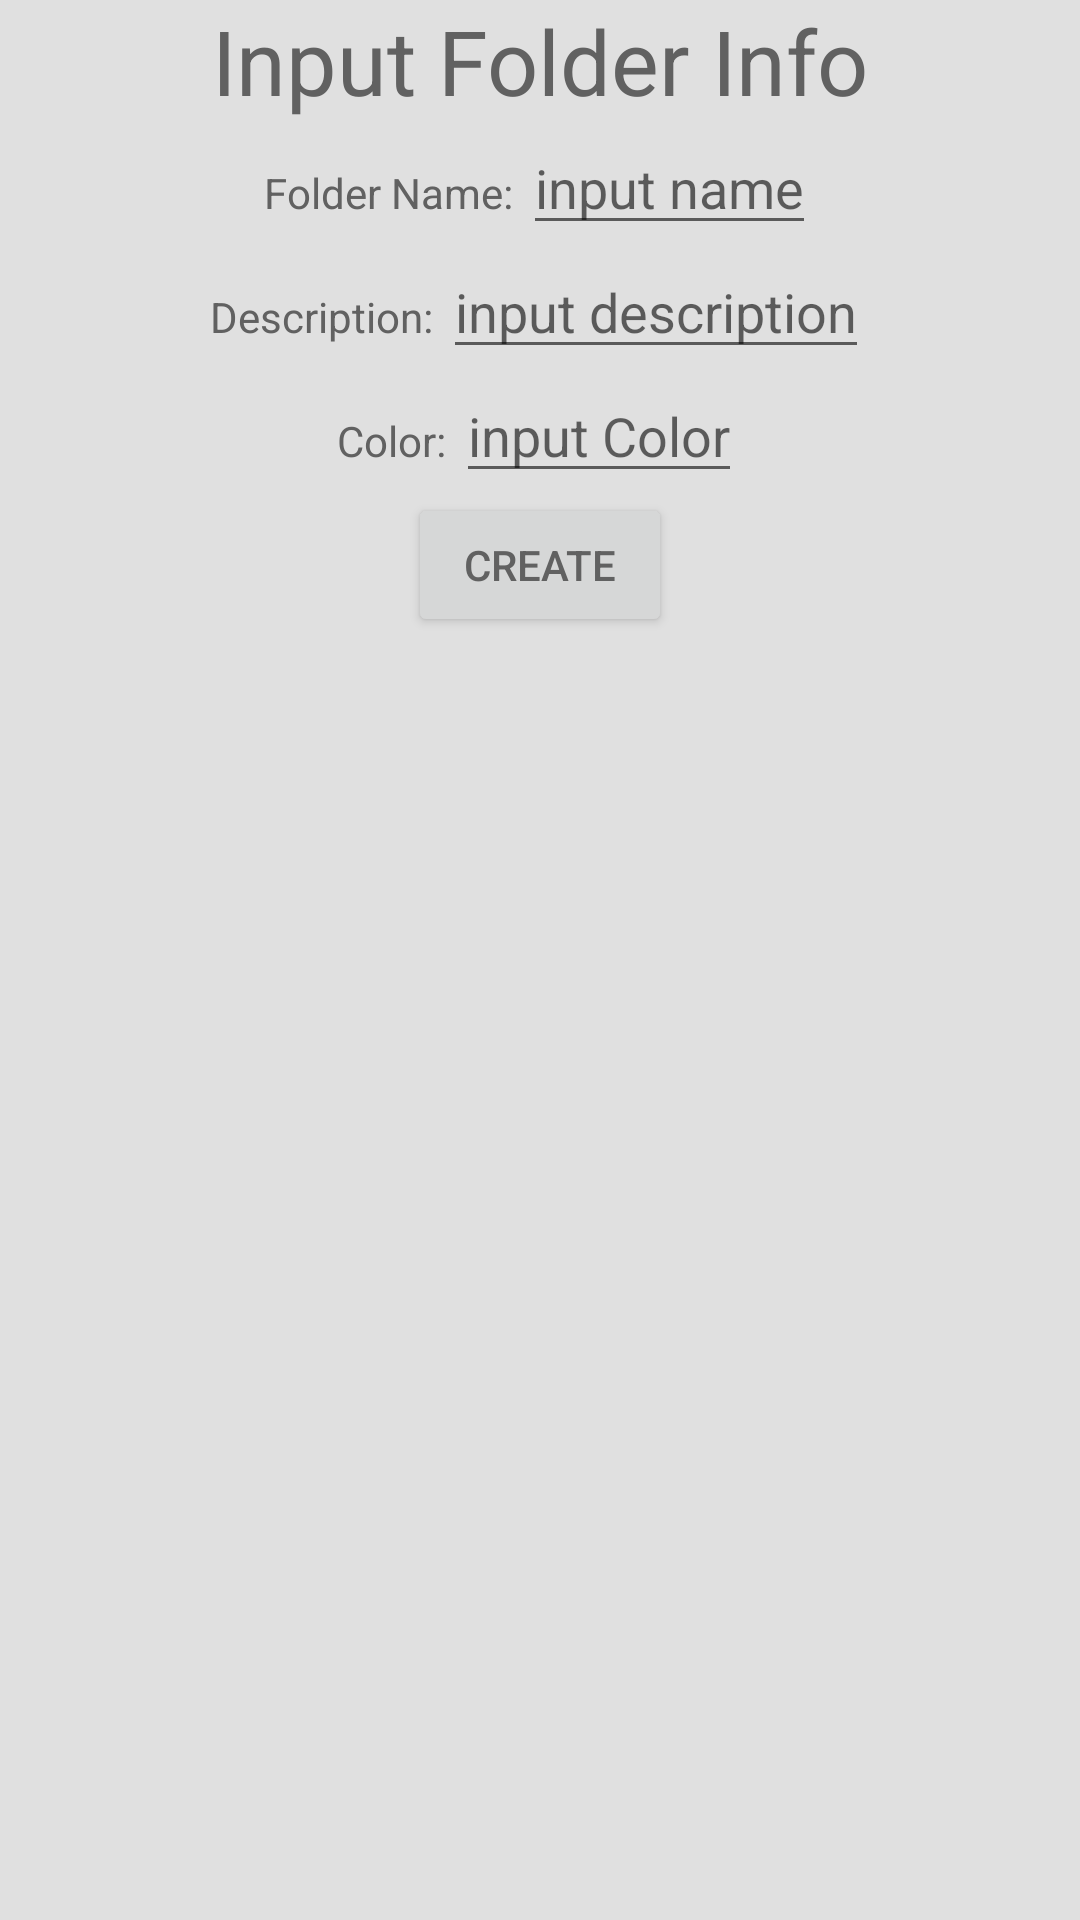

Layout XML and referenced resources for this Android screen:
<!-- AndroidManifest.xml: application theme MaterialAnimations -->
<!-- res/layout/activity_folderinfo.xml -->
<?xml version="1.0" encoding="utf-8"?>
<LinearLayout
    xmlns:android="http://schemas.android.com/apk/res/android"
    xmlns:tools="http://schemas.android.com/tools"
    android:id="@+id/activity_folderinfo"
    android:layout_width="match_parent"
    android:layout_height="match_parent"
    android:orientation="vertical"

    android:paddingLeft="@dimen/activity_horizontal_margin"
    android:paddingRight="@dimen/activity_horizontal_margin"
    android:paddingTop="@dimen/activity_vertical_margin"
    android:paddingBottom="@dimen/activity_vertical_margin"
    tools:context="kr.co.example.helpingmemorizingapp.ui.MainActivity">

    <TextView
        android:layout_width="match_parent"
        android:layout_height="wrap_content"
        android:text="Input Folder Info"
        android:textSize="30dp"
        android:gravity="center"
        />

    <LinearLayout
        android:layout_width="wrap_content"
        android:layout_height="wrap_content"
        android:orientation="horizontal"
        android:layout_gravity="center"
        >

        <TextView
            android:layout_width="wrap_content"
            android:layout_height="wrap_content"
            android:text="Folder Name: "
            />

        <EditText
            android:layout_width="match_parent"
            android:layout_height="wrap_content"
            android:hint="input name"
            />

    </LinearLayout>

    <LinearLayout
        android:layout_width="wrap_content"
        android:layout_height="wrap_content"
        android:orientation="horizontal"
        android:layout_gravity="center"
        >

        <TextView
            android:layout_width="wrap_content"
            android:layout_height="wrap_content"
            android:text="Description: "
            />

        <EditText
            android:layout_width="match_parent"
            android:layout_height="wrap_content"
            android:hint="input description"
            />

    </LinearLayout>

    <LinearLayout
        android:layout_width="wrap_content"
        android:layout_height="wrap_content"
        android:orientation="horizontal"
        android:layout_gravity="center"
        >

        <TextView
            android:layout_width="wrap_content"
            android:layout_height="wrap_content"
            android:text="Color: "
            />

        <EditText
            android:id="@+id/input_folderColor"
            android:layout_width="match_parent"
            android:layout_height="wrap_content"
            android:hint="input Color"
            />

    </LinearLayout>

    <Button
        android:id="@+id/input_folderInfo"
        android:layout_width="wrap_content"
        android:layout_height="wrap_content"
        android:layout_gravity="center"
        android:text="Create"
        />
</LinearLayout>
<!-- resources referenced by this layout -->
<resources>
  <style name="MaterialAnimations" parent="@style/Theme.AppCompat.Light.NoActionBar">
          <item name="android:colorPrimary">@color/material_animations_primary</item>
          <item name="android:colorPrimaryDark">@color/material_animations_primary_dark</item>
          <item name="android:colorAccent">@color/material_animations_accent</item>
          <item name="android:textColorPrimary">@android:color/black</item>
          <item name="android:textColorPrimaryInverse">@color/text_light</item>
          <item name="android:statusBarColor">@color/material_animations_primary_dark</item>
          <item name="android:textColor">@color/text_dark</item>
          <item name="android:windowContentTransitions">true</item>
          <item name="android:windowBackground">@color/light_grey</item>
          <item name="android:windowAllowEnterTransitionOverlap">false</item>
          <item name="android:windowAllowReturnTransitionOverlap">false</item>
      </style>
  <color name="material_animations_primary">#039BE5</color>
  <color name="material_animations_primary_dark">#0277BD</color>
  <color name="material_animations_accent">#3F51B5</color>
  <color name="text_light">@android:color/white</color>
  <color name="text_dark">#616161</color>
  <color name="light_grey">#E0E0E0</color>
</resources>
